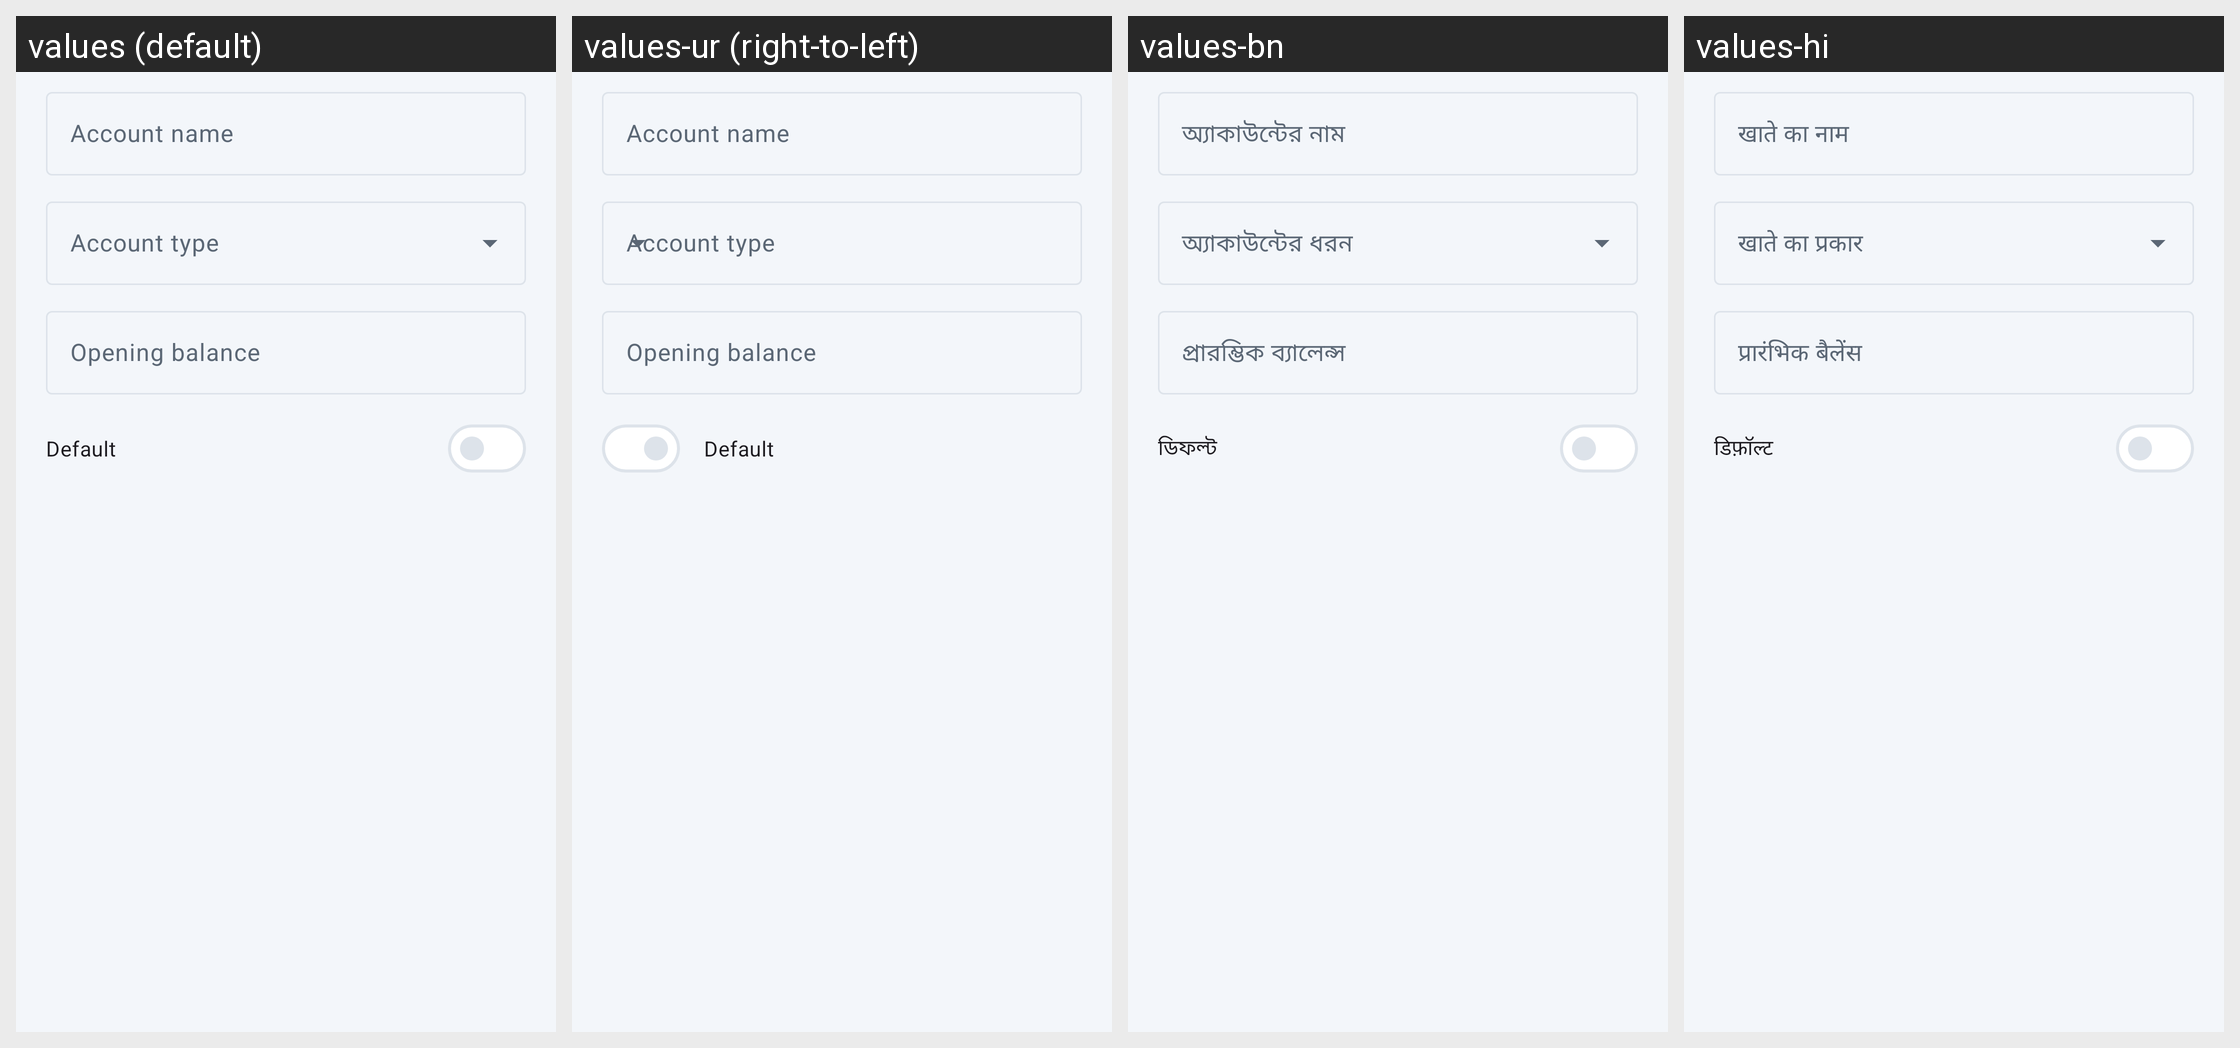

Locale-by-locale string values for the Android screen shown in this grid:
Android screen res/layout/dialog_account_edit.xml rendered under 4 locales, left to right: values (default), values-ur (right-to-left), values-bn, values-hi. Device: Nexus 5 (rendered at 1080×1920; each locale shown at half size, 540×960, under a caption strip naming it); theme Theme.HisabBaki.
Other locales in the repository, not shown: values-gu, values-kn, values-ml, values-mr, values-pa, values-ta, values-te.
Strings drawn on this screen, with the default value and each locale's value (text and hints the layout hard-codes, and strings that could not be matched under every locale, appear in the picture but are not listed):

account_name
  values: Account name
  values-ur: Account name  [not translated; the default value is used]
  values-bn: অ্যাকাউন্টের নাম
  values-hi: खाते का नाम

opening_balance
  values: Opening balance
  values-ur: Opening balance  [not translated; the default value is used]
  values-bn: প্রারম্ভিক ব্যালেন্স
  values-hi: प्रारंभिक बैलेंस

default_account
  values: Default
  values-ur: Default  [not translated; the default value is used]
  values-bn: ডিফল্ট
  values-hi: डिफ़ॉल्ट
